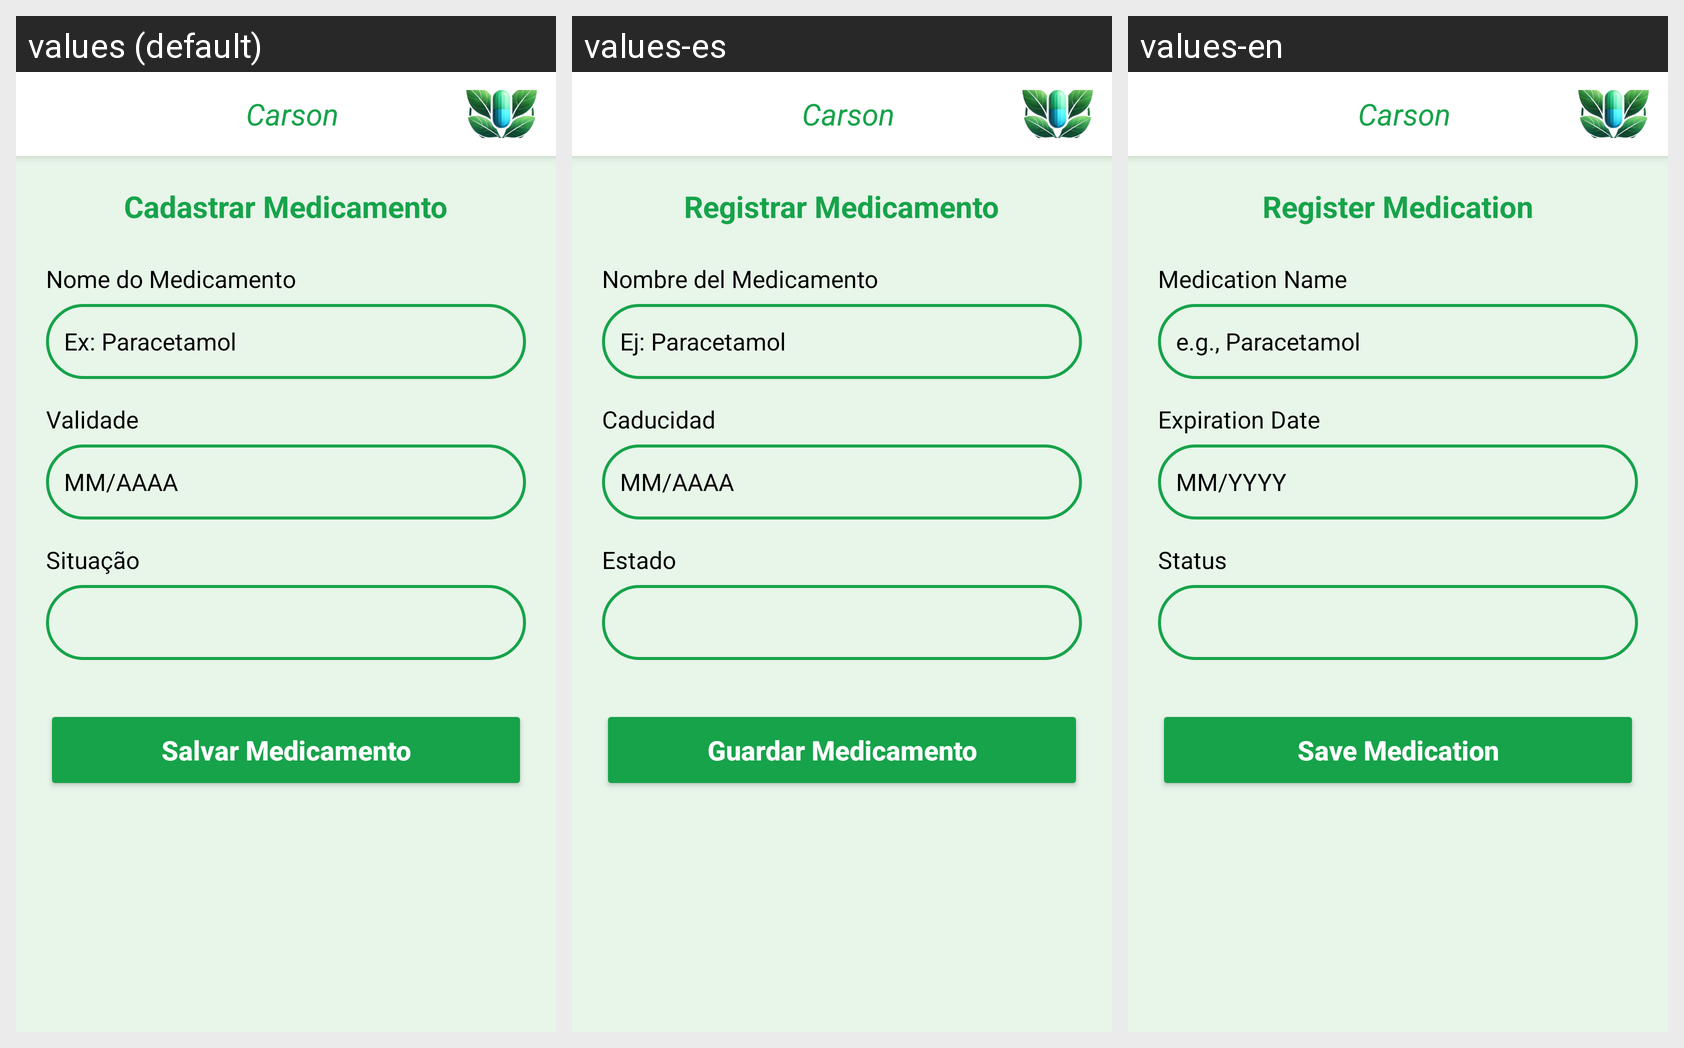

Locale-by-locale string values for the Android screen shown in this grid:
Android screen res/layout/activity_cadastro_medicamento.xml rendered under 3 locales, left to right: values (default), values-es, values-en. Device: Nexus 5 (rendered at 1080×1920; each locale shown at half size, 540×960, under a caption strip naming it); theme Theme.CarsonUmAplicativoParaDescarteDeMedicamentos.
Strings drawn on this screen, with the default value and each locale's value (text and hints the layout hard-codes, and strings that could not be matched under every locale, appear in the picture but are not listed):

app_name
  values: Carson
  values-es: Carson
  values-en: Carson

title_register_med
  values: Cadastrar Medicamento
  values-es: Registrar Medicamento
  values-en: Register Medication

label_med_name
  values: Nome do Medicamento
  values-es: Nombre del Medicamento
  values-en: Medication Name

hint_med_name_example
  values: Ex: Paracetamol
  values-es: Ej: Paracetamol
  values-en: e.g., Paracetamol

label_med_validity
  values: Validade
  values-es: Caducidad
  values-en: Expiration Date

hint_expiry_date_format
  values: MM/AAAA
  values-es: MM/AAAA
  values-en: MM/YYYY

label_med_status
  values: Situação
  values-es: Estado
  values-en: Status

btn_save_med
  values: Salvar Medicamento
  values-es: Guardar Medicamento
  values-en: Save Medication
